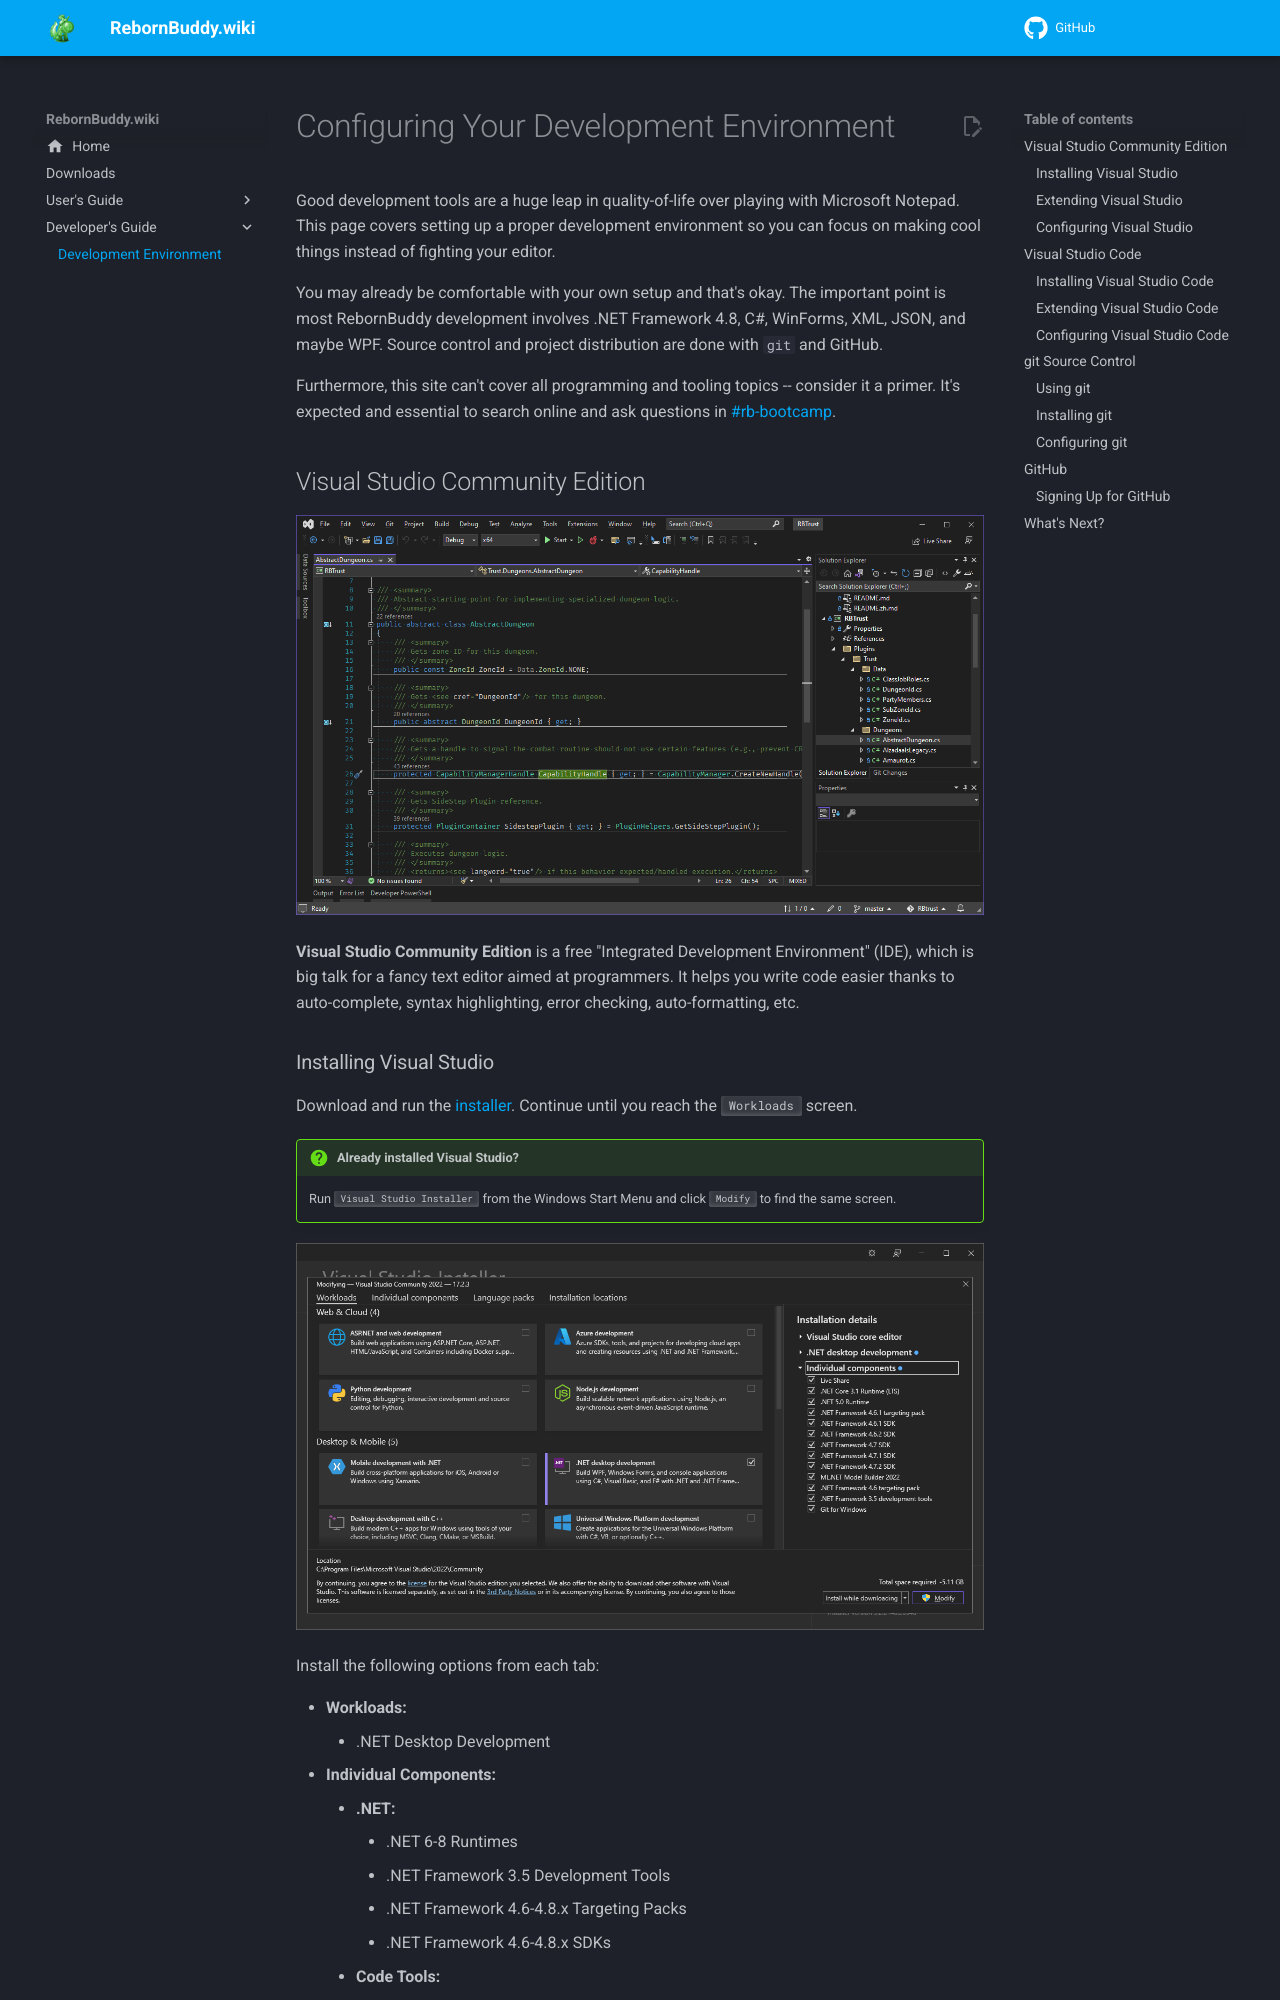

repository: bismuth-dev/RebornBuddy.Wiki · page: devs/dev-env/index.html · generator: mkdocs

# Configuring Your Development Environment

Good development tools are a huge leap in quality-of-life over playing with Microsoft Notepad. This page covers setting up a proper development environment so you can focus on making cool things instead of fighting your editor.

You may already be comfortable with your own setup and that's okay. The important point is most RebornBuddy development involves .NET Framework 4.8, C#, WinForms, XML, JSON, and maybe WPF. Source control and project distribution are done with `git` and GitHub.

Furthermore, this site can't cover all programming and tooling topics -- consider it a primer. It's expected and essential to search online and ask questions in [#rb-bootcamp][wiki-discord].

## Visual Studio Community Edition

![Visual Studio Screenshot](./img/dev-env/vs-screenshot.png)

**Visual Studio Community Edition** is a free "Integrated Development Environment" (IDE), which is big talk for a fancy text editor aimed at programmers. It helps you write code easier thanks to auto-complete, syntax highlighting, error checking, auto-formatting, etc.

### Installing Visual Studio

Download and run the [installer][vs-installer]. Continue until you reach the ++"Workloads"++ screen.

!!! question "Already installed Visual Studio?"

    Run ++"Visual Studio Installer"++ from the Windows Start Menu and click ++"Modify"++ to find the same screen.

![Visual Studio Installer](./img/dev-env/vs-installer.png)

Install the following options from each tab:

-   **Workloads:**
    -   .NET Desktop Development
-   **Individual Components:**
    -   **.NET:**
        -   .NET 6-8 Runtimes
        -   .NET Framework 3.5 Development Tools
        -   .NET Framework 4.6-4.8.x Targeting Packs
        -   .NET Framework 4.6-4.8.x SDKs
    -   **Code Tools:**
        -   Git for Windows

[vs-installer]: https://visualstudio.microsoft.com/vs/community/

### Extending Visual Studio

Install the following extensions by opening each link and clicking ++"Download"++:

-   [Code Cleanup on Save](https://marketplace.visualstudio.com/items?itemName=MadsKristensen.CodeCleanupOnSave) - Auto format and code cleanup on save.
-   [Markdown Editor v2](https://marketplace.visualstudio.com/items?itemName=MadsKristensen.MarkdownEditor2) - Live preview while editing Markdown (`.md`) documents.

### Configuring Visual Studio

Below are some common settings worth changing:

-   **Color Theme:** ++"Tools"++ > +2+"Options"++ > ++"Environment"++ > ++"Color Theme"++: (Blue|Dark|Light|System)
-   **Line Numbers:** ++"Tools"++ > ++"Options"++ > ++"Text Editors"++ > ++"All Languages"++ > check ++"Line Numbers"++ (may start as a square; click until checked)

![Line Numbers](./img/dev-env/line-numbers.png)

## Visual Studio Code

**Visual Studio Code** is a general purpose text editor. It's lighter weight than "real" Visual Studio and can be extended with plugins, so it's useful for editing text files like `.md` and `.xml`, or using programming languages not supported by Visual Studio.

### Installing Visual Studio Code

[Download][vscode-installer] and install Visual Studio Code.

[vscode-installer]: https://code.visualstudio.com/download
